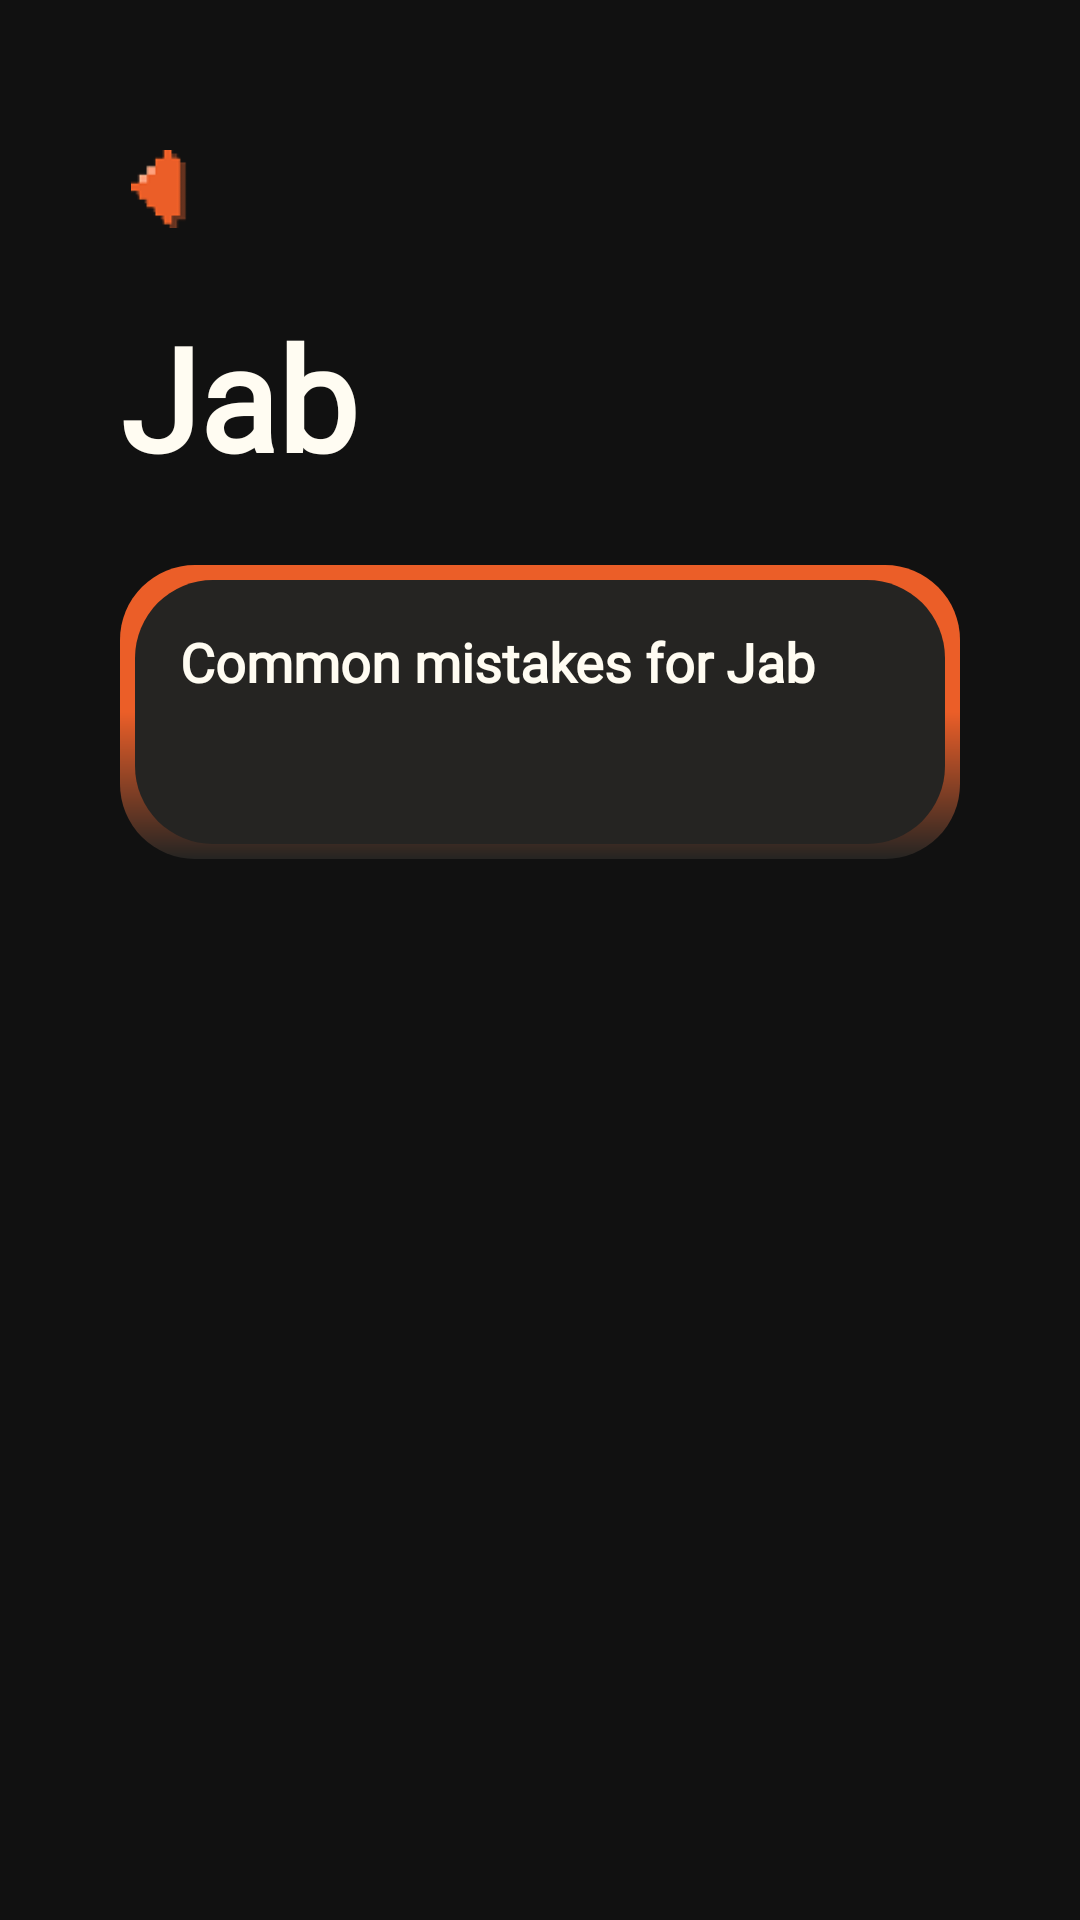

Write the Android layout XML for this screen, with the resource values it uses.
<!-- AndroidManifest.xml: application theme Theme.BXR -->
<!-- res/layout/page_home_logs.xml -->
<?xml version="1.0" encoding="utf-8"?>
<RelativeLayout
    xmlns:android="http://schemas.android.com/apk/res/android"
    android:layout_width="match_parent"
    android:layout_height="match_parent"
    android:background="#111111"
    android:padding="40dp">

    <ImageView
        android:id="@+id/btnBack"
        android:layout_width="26dp"
        android:layout_height="26dp"
        android:src="@drawable/ic_back"
        android:layout_alignParentStart="true"
        android:layout_marginTop="10dp"/>

    <TextView
        android:id="@+id/tvEmptyMessage"
        android:layout_width="wrap_content"
        android:layout_centerInParent="true"
        android:text="No logs found"
        android:textColor="#88FFFFFF"
        android:textSize="24sp"
        android:fontFamily="@font/jersey"
        android:visibility="gone"
        android:layout_height="10dp" />

    <TextView
        android:id="@+id/tvMoveTitle"
        android:layout_width="wrap_content"
        android:layout_height="wrap_content"
        android:layout_marginTop="60dp"
        android:text="Jab"
        android:textColor="@color/white"
        android:textSize="48sp"
        android:textStyle="bold"
        android:fontFamily="@font/jersey"/>

    <LinearLayout
        android:id="@+id/layoutSummary"
        android:layout_width="match_parent"
        android:layout_height="wrap_content"
        android:layout_below="@id/tvMoveTitle"
        android:layout_marginTop="24dp"
        android:orientation="vertical"
        android:padding="20dp"
        android:background="@drawable/bg_card_glow">

        <TextView
            android:id="@+id/tvSummaryTitle"
            android:layout_width="wrap_content"
            android:layout_height="wrap_content"
            android:text="Common mistakes for Jab"
            android:textColor="@color/white"
            android:textSize="18sp"
            android:fontFamily="@font/jersey"
            android:textStyle="bold"/>

        <TextView
            android:id="@+id/tvSummaryErrors"
            android:layout_width="wrap_content"
            android:layout_height="wrap_content"
            android:layout_marginTop="12dp"
            android:textColor="@color/white"
            android:textSize="16sp"
            android:fontFamily="@font/jersey"
            android:lineSpacingExtra="4dp"/>
    </LinearLayout>

    <androidx.recyclerview.widget.RecyclerView
        android:id="@+id/recyclerMoves"
        android:layout_marginTop="24dp"
        android:layout_width="259dp"
        android:layout_height="417dp"
        android:layout_below="@id/layoutSummary"
        android:layout_centerInParent="true"
        android:clipToPadding="false" />

    <LinearLayout
        android:id="@+id/layoutDots"
        android:layout_width="wrap_content"
        android:layout_height="wrap_content"
        android:layout_below="@id/recyclerMoves"
        android:layout_marginTop="40dp"
        android:orientation="horizontal"
        android:layout_centerHorizontal="true"/>

    <Button
        android:id="@+id/btnView"
        android:layout_width="161dp"
        android:layout_height="73dp"
        android:layout_below="@id/layoutDots"
        android:layout_centerHorizontal="true"
        android:layout_marginTop="29dp"
        android:backgroundTint="@color/accent"
        android:fontFamily="@font/jersey"
        android:text="VIEW"
        android:textColor="@color/white"
        android:textSize="36sp"
        android:textStyle="bold"
        android:typeface="monospace"/>

</RelativeLayout>
<!-- resources referenced by this layout -->
<resources>
  <color name="accent">#eb5e28</color>
  <color name="white">#FFFCF2</color>
  <!-- drawable bg_card_glow (drawable) -->
  <?xml version="1.0" encoding="utf-8"?>
  <layer-list xmlns:android="http://schemas.android.com/apk/res/android">
  
  
  
  
  
  
  
  
      <item android:inset="2dp">
          <shape android:shape="rectangle">
              <corners android:radius="25dp"/>
  
  
  
              <gradient
                  android:type="linear"
                  android:angle="120"
                  android:startColor="@color/accent"
                  android:centerColor="@color/accent"
                  android:endColor="@color/black" />
          </shape>
      </item>
  
      <item android:inset="6dp"
            android:start="5dp"
            android:end="5dp"
            android:top="5dp"
            android:bottom="5dp">
          <shape android:shape="rectangle">
              <corners android:radius="26dp"/>
              <solid android:color="@color/black"/>
          </shape>
      </item>
  
  </layer-list>
  <!-- drawable ic_back: png bitmap (drawable, 1396 bytes) -->
  <style name="Theme.BXR" parent="Base.Theme.BXR" />
  <color name="black">#252422</color>
  <style name="Base.Theme.BXR" parent="Theme.Material3.DayNight.NoActionBar">
          
          
      </style>
</resources>
